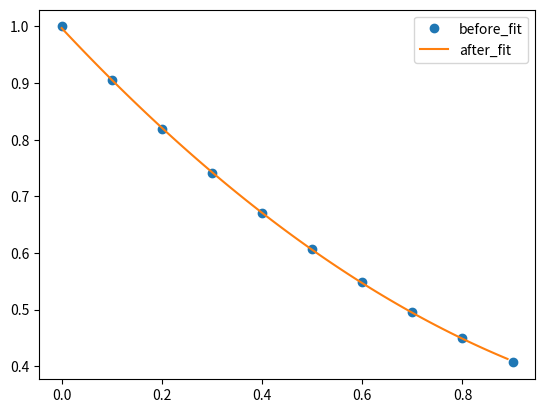

Source code (Python):

# page_18 exercise_1

# Find the coeficcients of the second-order polinomial ax^2+bx+c which give the best fit to a function y=e^(-x)
# between x = 0 and x = 1, using discrete values of the function at intervals of 0.1 in x.
# Do this in two ways: (i) by polinomial fit and (ii, harder) by optimization


import numpy as np
import matplotlib.pyplot as plt
import scipy.interpolate as interp
import numpy.polynomial.polynomial as poly

# First way - using polynomial fit

# So we create a default grid and function
x  = np.arange(0,1,0.1)
f = np.e**(-x)

# Create a new grid for new fitted function
x_new = np.arange(x[0],x[-1],0.01)

# Calculating polynomial coefficients
coefs = poly.polyfit(x,f,2)

# Creating a function of these coefficients (2nd order)
ffit = poly.Polynomial(coefs)

# PLotting both graphs together
plt.plot(x,f,'o')
plt.plot(x_new,ffit(x_new))
plt.legend(['before_fit','after_fit'])
plt.show()
